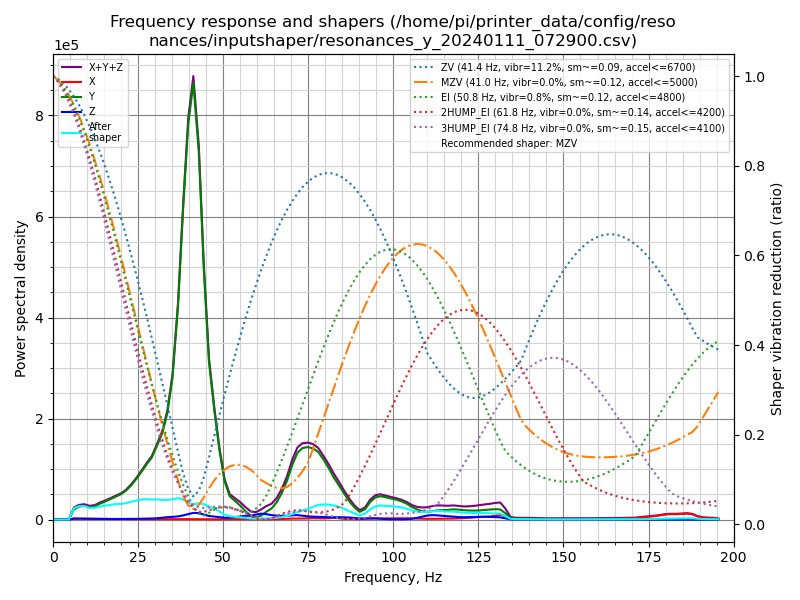

Source data for this figure (header and first rows):
freq, psd_x, psd_y, psd_z, psd_xyz
0.0, 2.725e+03, 2.198e+04, 1.545e+03, 2.625e+04
1.5, 1.039e+04, 5.457e+04, 8.835e+03, 7.380e+04
3.1, 1.107e+04, 5.124e+04, 9.986e+03, 7.230e+04
4.6, 1.161e+04, 7.527e+04, 1.078e+04, 9.766e+04
6.1, 1.221e+04, 1.247e+05, 1.139e+04, 1.483e+05
7.6, 1.194e+04, 1.971e+05, 1.461e+04, 2.236e+05
9.2, 1.261e+04, 2.531e+05, 1.679e+04, 2.825e+05
10.7, 1.419e+04, 2.611e+05, 1.788e+04, 2.932e+05
12.2, 1.482e+04, 3.182e+05, 1.822e+04, 3.512e+05
13.7, 1.531e+04, 4.308e+05, 1.753e+04, 4.636e+05
15.3, 1.413e+04, 5.495e+05, 1.690e+04, 5.805e+05
16.8, 1.425e+04, 6.830e+05, 1.937e+04, 7.166e+05
18.3, 1.438e+04, 8.343e+05, 2.036e+04, 8.690e+05
19.9, 1.394e+04, 1.001e+06, 2.251e+04, 1.038e+06
21.4, 1.285e+04, 1.229e+06, 2.445e+04, 1.266e+06
22.9, 1.561e+04, 1.553e+06, 3.032e+04, 1.599e+06
24.4, 1.700e+04, 1.959e+06, 3.386e+04, 2.010e+06
26.0, 1.806e+04, 2.475e+06, 4.247e+04, 2.536e+06
27.5, 1.840e+04, 3.027e+06, 5.204e+04, 3.097e+06
29.0, 1.871e+04, 3.577e+06, 6.185e+04, 3.658e+06
30.6, 1.972e+04, 4.531e+06, 8.047e+04, 4.631e+06
32.1, 1.866e+04, 5.519e+06, 1.144e+05, 5.652e+06
33.6, 2.383e+04, 7.129e+06, 1.613e+05, 7.314e+06
35.1, 2.951e+04, 9.942e+06, 1.856e+05, 1.016e+07
36.7, 2.987e+04, 1.554e+07, 2.311e+05, 1.580e+07
38.2, 2.977e+04, 2.355e+07, 3.140e+05, 2.389e+07
39.7, 2.986e+04, 3.115e+07, 4.292e+05, 3.161e+07
41.2, 3.234e+04, 3.569e+07, 5.422e+05, 3.626e+07
42.8, 2.803e+04, 3.125e+07, 5.457e+05, 3.182e+07
44.3, 2.232e+04, 2.188e+07, 4.343e+05, 2.234e+07
45.8, 2.012e+04, 1.432e+07, 3.284e+05, 1.467e+07
47.4, 2.059e+04, 1.017e+07, 2.791e+05, 1.047e+07
48.9, 2.011e+04, 6.661e+06, 2.211e+05, 6.902e+06
50.4, 2.153e+04, 3.823e+06, 1.762e+05, 4.021e+06
51.9, 2.862e+04, 2.387e+06, 1.942e+05, 2.610e+06
53.5, 3.699e+04, 1.959e+06, 2.559e+05, 2.252e+06
55.0, 4.197e+04, 1.514e+06, 3.360e+05, 1.891e+06
56.5, 3.598e+04, 9.456e+05, 4.227e+05, 1.404e+06
58.1, 3.272e+04, 4.533e+05, 4.409e+05, 9.270e+05
59.6, 2.944e+04, 2.566e+05, 5.900e+05, 8.760e+05
61.1, 3.273e+04, 4.723e+05, 7.128e+05, 1.218e+06
62.6, 3.527e+04, 9.496e+05, 6.671e+05, 1.652e+06
64.2, 4.024e+04, 1.419e+06, 5.612e+05, 2.021e+06
65.7, 4.330e+04, 2.241e+06, 5.067e+05, 2.791e+06
67.2, 6.908e+04, 3.534e+06, 4.838e+05, 4.087e+06
68.7, 1.098e+05, 5.217e+06, 5.041e+05, 5.831e+06
70.3, 1.318e+05, 7.641e+06, 5.960e+05, 8.369e+06
71.8, 1.383e+05, 9.497e+06, 6.294e+05, 1.026e+07
73.3, 1.476e+05, 1.040e+07, 5.573e+05, 1.110e+07
74.9, 1.843e+05, 1.076e+07, 4.767e+05, 1.143e+07
76.4, 2.115e+05, 1.077e+07, 4.365e+05, 1.142e+07
77.9, 2.024e+05, 1.045e+07, 4.126e+05, 1.106e+07
79.4, 1.830e+05, 9.497e+06, 3.850e+05, 1.007e+07
81.0, 2.208e+05, 8.264e+06, 3.708e+05, 8.856e+06
82.5, 2.811e+05, 6.855e+06, 3.687e+05, 7.505e+06
84.0, 2.258e+05, 5.680e+06, 3.867e+05, 6.293e+06
85.5, 1.140e+05, 4.438e+06, 3.806e+05, 4.932e+06
87.1, 8.725e+04, 3.096e+06, 3.472e+05, 3.530e+06
88.6, 7.774e+04, 2.114e+06, 2.781e+05, 2.470e+06
90.1, 7.938e+04, 1.380e+06, 1.927e+05, 1.652e+06
... 69 more rows
